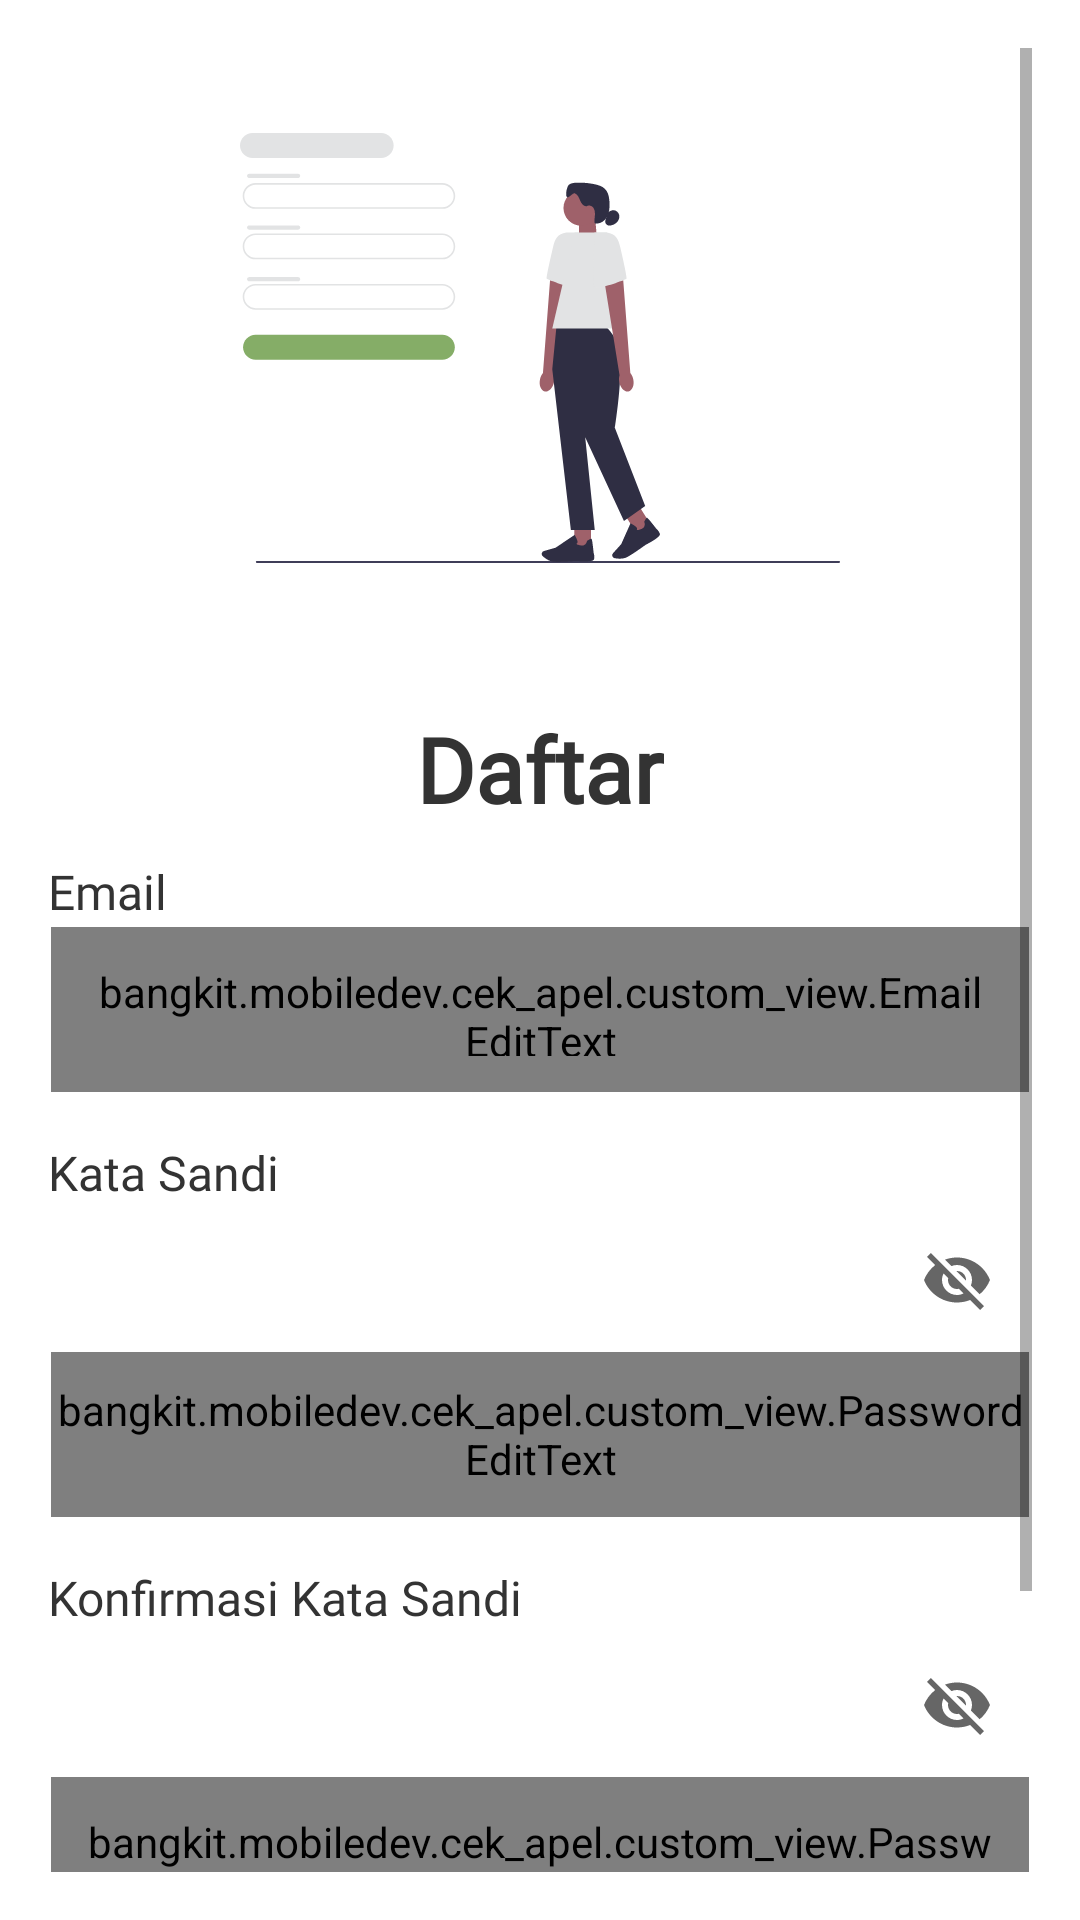

Layout XML and referenced resources for this Android screen:
<!-- AndroidManifest.xml: application theme Theme.CekApel -->
<!-- res/layout/activity_register.xml -->
<?xml version="1.0" encoding="utf-8"?>
<FrameLayout
    xmlns:android="http://schemas.android.com/apk/res/android"
    xmlns:tools="http://schemas.android.com/tools"
    xmlns:app="http://schemas.android.com/apk/res-auto"
    android:layout_width="match_parent"
    android:layout_height="match_parent"
    tools:context=".register.RegisterActivity">

    <ScrollView
        android:layout_width="match_parent"
        android:layout_height="match_parent"
        android:padding="16dp">

        <LinearLayout
            android:layout_width="match_parent"
            android:layout_height="wrap_content"
            android:orientation="vertical"
            android:gravity="center">

            <ImageView
                android:id="@+id/logoImage"
                android:layout_width="200dp"
                android:layout_height="200dp"
                android:src="@drawable/register"
                android:layout_gravity="center"
                android:layout_marginBottom="20dp"
                android:contentDescription="@string/illustration"/>

            <TextView
                android:id="@+id/appTitle"
                android:layout_width="wrap_content"
                android:layout_height="wrap_content"
                android:fontFamily="@font/orbitron"
                android:text="@string/register"
                android:textSize="30sp"
                android:textStyle="bold"
                android:layout_marginBottom="10dp"
                android:gravity="center"
                android:textColor="@color/black" />

            <TextView
                android:id="@+id/tv_email"
                android:layout_width="wrap_content"
                android:layout_height="wrap_content"
                android:fontFamily="@font/poppinsr"
                android:text="@string/email"
                android:textSize="16sp"
                android:textColor="@color/black"
                android:layout_marginBottom="1dp"
                android:layout_gravity="start" />

            <com.google.android.material.textfield.TextInputLayout
                android:id="@+id/emailInputLayout"
                android:layout_width="match_parent"
                android:layout_height="wrap_content"
                style="@style/Widget.MaterialComponents.TextInputLayout.OutlinedBox"
                android:layout_marginBottom="16dp"
                android:layout_marginStart="1dp"
                android:layout_marginEnd="1dp">

                <bangkit.mobiledev.cek_apel.custom_view.EmailEditText
                    android:id="@+id/emailInputRegister"
                    android:layout_width="match_parent"
                    android:layout_height="55dp"
                    android:inputType="textEmailAddress"
                    android:padding="12dp"
                    android:background="@drawable/rounded" />
            </com.google.android.material.textfield.TextInputLayout>

            <TextView
                android:id="@+id/tv_password"
                android:layout_width="wrap_content"
                android:layout_height="wrap_content"
                android:fontFamily="@font/poppinsr"
                android:text="@string/password"
                android:textSize="16sp"
                android:textColor="@color/black"
                android:layout_marginBottom="1dp"
                android:layout_gravity="start" />

            <com.google.android.material.textfield.TextInputLayout
                android:id="@+id/passwordInputLayout"
                android:layout_width="match_parent"
                android:layout_height="wrap_content"
                style="@style/Widget.MaterialComponents.TextInputLayout.OutlinedBox"
                app:endIconMode="password_toggle"
                android:layout_marginBottom="16dp"
                android:layout_marginStart="1dp"
                android:layout_marginEnd="1dp">

                <bangkit.mobiledev.cek_apel.custom_view.PasswordEditText
                    android:id="@+id/passwordInputRegister"
                    android:layout_width="match_parent"
                    android:layout_height="55dp"
                    android:inputType="textPassword"
                    android:background="@drawable/rounded" />
            </com.google.android.material.textfield.TextInputLayout>

            <TextView
                android:id="@+id/tv_passwordConfirm"
                android:layout_width="wrap_content"
                android:layout_height="wrap_content"
                android:fontFamily="@font/poppinsr"
                android:text="@string/confirm_password"
                android:textSize="16sp"
                android:textColor="@color/black"
                android:layout_marginBottom="1dp"
                android:layout_gravity="start" />

            <com.google.android.material.textfield.TextInputLayout
                android:id="@+id/confirmPasswordInputLayout"
                android:layout_width="match_parent"
                android:layout_height="wrap_content"
                style="@style/Widget.MaterialComponents.TextInputLayout.OutlinedBox"
                app:endIconMode="password_toggle"
                android:layout_marginBottom="16dp"
                android:layout_marginStart="1dp"
                android:layout_marginEnd="1dp">

                <bangkit.mobiledev.cek_apel.custom_view.PasswordEditText
                    android:id="@+id/confirmPasswordInput"
                    android:layout_width="match_parent"
                    android:layout_height="55dp"
                    android:inputType="textPassword"
                    android:padding="12dp"
                    android:background="@drawable/rounded" />
            </com.google.android.material.textfield.TextInputLayout>

            <Button
                android:id="@+id/registerButton"
                android:layout_width="match_parent"
                android:layout_height="50dp"
                android:textSize="16sp"
                android:fontFamily="@font/poppinsb"
                android:text="@string/register"
                android:background="@drawable/rounded"
                android:layout_marginBottom="16dp"
                android:textColor="#FFF"
                android:textStyle="bold" />

            <LinearLayout
                android:layout_width="wrap_content"
                android:layout_height="wrap_content"
                android:orientation="horizontal"
                android:layout_gravity="center"
                android:layout_marginTop="8dp">

                <TextView
                    android:layout_width="wrap_content"
                    android:layout_height="wrap_content"
                    android:fontFamily="@font/poppinsr"
                    android:text="@string/account_confirmation_login"
                    android:textColor="#000" />

                <TextView
                    android:id="@+id/loginLink"
                    android:layout_width="wrap_content"
                    android:layout_height="wrap_content"
                    android:fontFamily="@font/poppinsb"
                    android:text="@string/login"
                    android:textColor="#4CAF50"
                    android:layout_marginStart="3dp"
                    android:textStyle="bold" />
            </LinearLayout>

        </LinearLayout>
    </ScrollView>

    <ProgressBar
        android:id="@+id/progressBar"
        android:layout_width="40dp"
        android:layout_height="40dp"
        android:visibility="gone"
        android:indeterminate="true"
        android:elevation="4dp"
        android:indeterminateTint="@color/green"
        android:layout_gravity="center" />

</FrameLayout>
<!-- resources referenced by this layout -->
<resources>
  <color name="black">#333333</color>
  <color name="green">#85ad67</color>
  <!-- drawable register: vector/xml drawable (drawable, 6289 chars, omitted) -->
  <!-- drawable rounded (drawable) -->
  <?xml version="1.0" encoding="utf-8"?>
  <shape xmlns:android="http://schemas.android.com/apk/res/android">
      <solid android:color="@color/white"/>
      <stroke android:color="@color/green" android:width="2dp"/>
      <corners android:radius="10dp"/>
  </shape>
  <string name="account_confirmation_login">Apakah kamu sudah punya akun?</string>
  <string name="confirm_password">Konfirmasi Kata Sandi</string>
  <string name="email">Email</string>
  <string name="illustration">Ilustrasi</string>
  <string name="login">Masuk</string>
  <string name="password">Kata Sandi</string>
  <string name="register">Daftar</string>
  <style name="Theme.CekApel" parent="Theme.MaterialComponents.DayNight.DarkActionBar">
          <item name="colorPrimary">@color/green</item>
          <item name="colorPrimaryVariant">@color/green</item>
          <item name="colorOnPrimary">@color/white</item>
          <item name="colorSecondary">@color/pink</item>
          <item name="colorOnSecondary">@color/black</item>
          <item name="android:statusBarColor">?attr/colorPrimaryVariant</item>
      </style>
  <color name="white">#ffffff</color>
  <color name="pink">#ffad98</color>
</resources>
